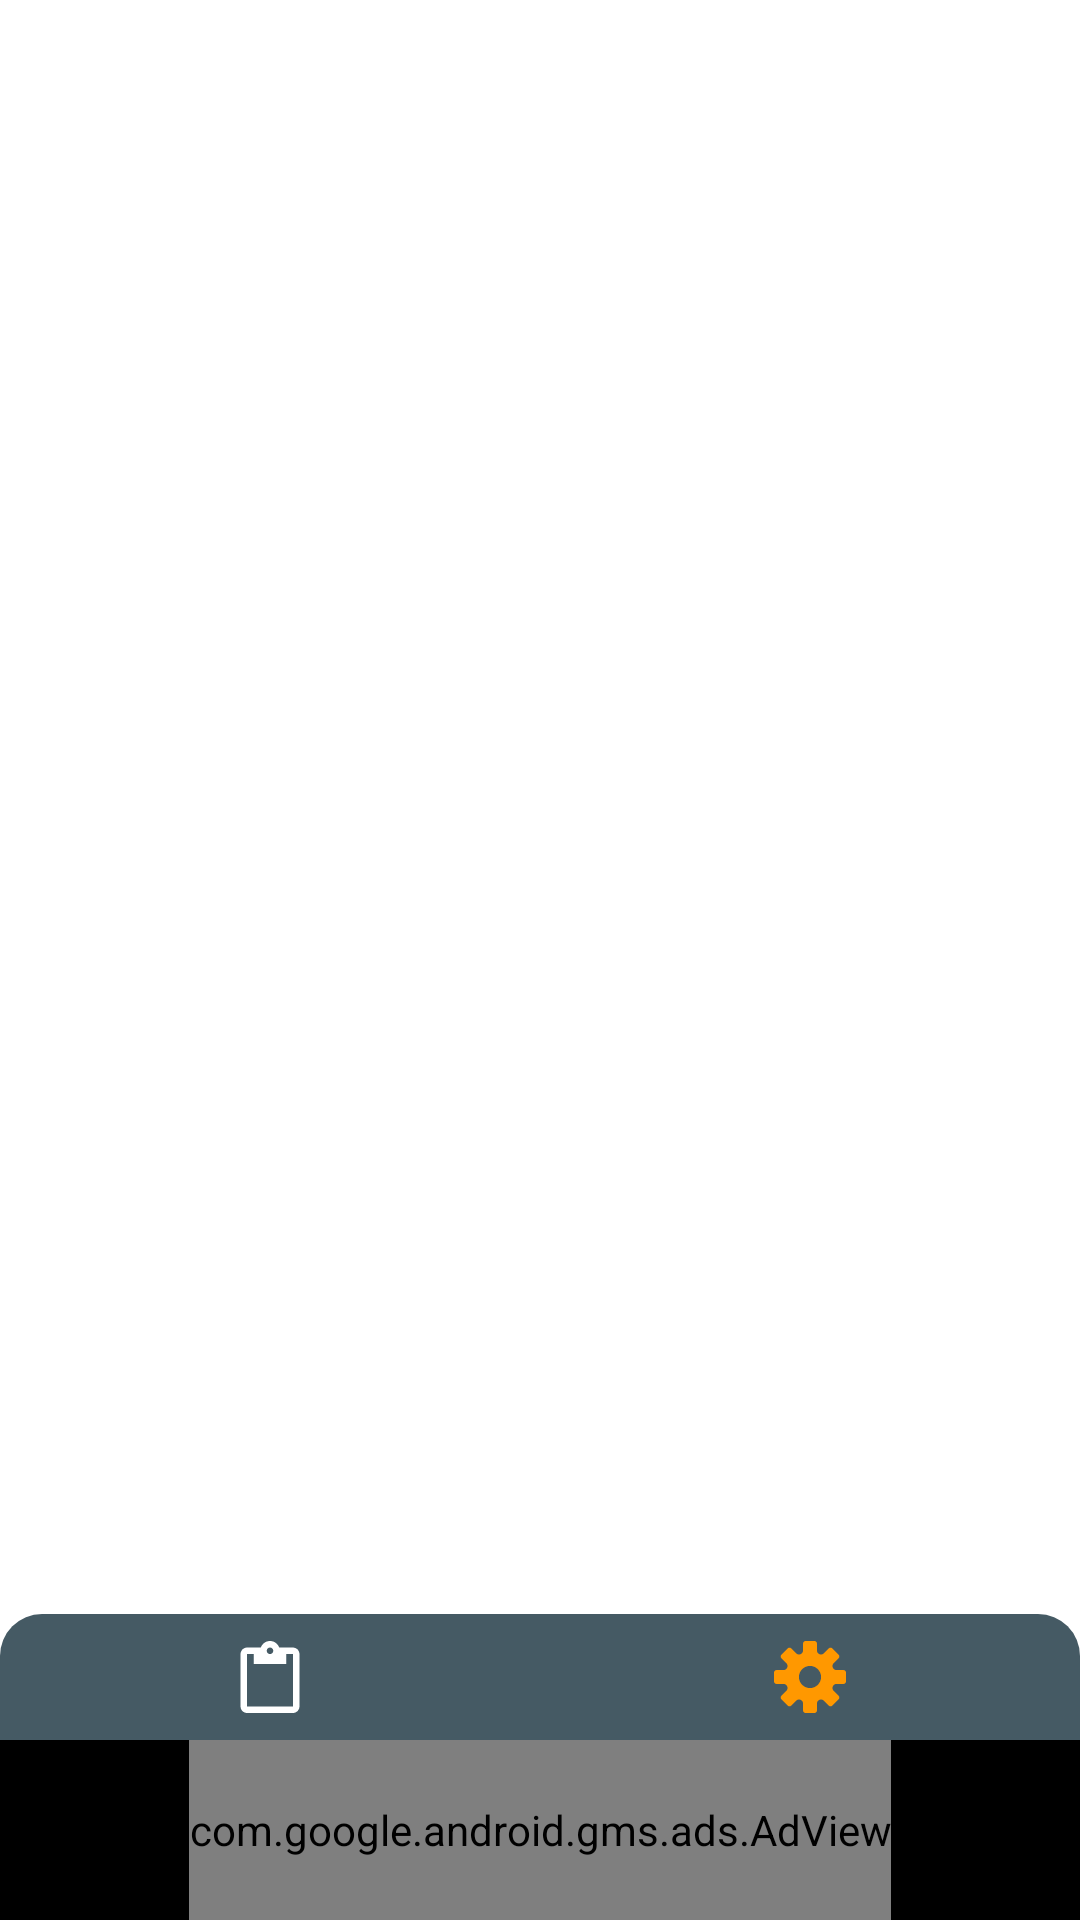

The Android layout XML behind this screen, and the referenced resources:
<!-- AndroidManifest.xml: application theme AppTheme.Launcher -->
<!-- res/layout/activity_option.xml -->
<?xml version="1.0" encoding="utf-8"?>
<androidx.coordinatorlayout.widget.CoordinatorLayout xmlns:android="http://schemas.android.com/apk/res/android"
    xmlns:app="http://schemas.android.com/apk/res-auto"
    xmlns:tools="http://schemas.android.com/tools"
    android:layout_width="match_parent"
    android:layout_height="match_parent"
    android:fitsSystemWindows="true">

    <androidx.constraintlayout.widget.ConstraintLayout
        android:layout_width="match_parent"
        android:layout_height="match_parent"
        android:layout_weight="1"
        tools:context=".MainActivity">

        <androidx.constraintlayout.widget.ConstraintLayout
            android:id="@+id/recyclerView2"
            android:layout_width="0dp"
            android:layout_height="60dp"
            app:layout_constraintBottom_toBottomOf="parent"
            app:layout_constraintEnd_toEndOf="parent"
            app:layout_constraintStart_toStartOf="parent"
            android:background="#000000">

            <com.google.android.gms.ads.AdView
                android:id="@+id/adView"
                android:layout_width="wrap_content"
                android:layout_height="60dp"
                android:layout_alignParentBottom="true"
                android:layout_centerHorizontal="true"
                app:adSize="BANNER"
                app:adUnitId="ca-app-pub-3940256099942544/6300978111"
                app:layout_constraintBottom_toBottomOf="parent"
                app:layout_constraintEnd_toEndOf="parent"
                app:layout_constraintStart_toStartOf="parent"></com.google.android.gms.ads.AdView>
        </androidx.constraintlayout.widget.ConstraintLayout>

        <ImageButton
            android:id="@+id/btn_rec"
            android:layout_width="0dp"
            android:layout_height="42dp"
            android:background="@drawable/button_shape_rec"
            android:foreground="@drawable/ripple_rec"
            android:src="@drawable/ic_rec"
            app:layout_constraintBottom_toTopOf="@+id/recyclerView2"
            app:layout_constraintEnd_toStartOf="@+id/guideline4"
            app:layout_constraintHorizontal_bias="0.0"
            app:layout_constraintStart_toStartOf="parent" />

        <ImageButton
            android:id="@+id/btn_set"
            android:layout_width="0dp"
            android:layout_height="42dp"
            android:background="@drawable/button_shape_set"
            android:foreground="@drawable/ripple_set"
            android:src="@drawable/ic_set"
            android:tint="@color/colorAccent"
            app:layout_constraintBottom_toTopOf="@+id/recyclerView2"
            app:layout_constraintEnd_toEndOf="parent"
            app:layout_constraintStart_toStartOf="@+id/guideline4" />

        <com.google.android.material.floatingactionbutton.FloatingActionButton
            android:id="@+id/fab_cam"
            android:layout_width="56dp"
            android:layout_height="56dp"
            android:layout_marginStart="25dp"
            android:src="@drawable/ic_cam"
            android:visibility="gone"
            app:layout_constraintStart_toStartOf="@+id/guideline4"
            app:rippleColor="@color/rippleClickedColor"
            tools:layout_editor_absoluteY="629dp" />

        <com.google.android.material.floatingactionbutton.FloatingActionButton
            android:id="@+id/fab_mic"
            android:layout_width="56dp"
            android:layout_height="56dp"
            android:layout_marginEnd="25dp"
            android:src="@drawable/ic_mic"
            android:visibility="gone"
            app:layout_constraintEnd_toStartOf="@+id/guideline4"
            app:rippleColor="@color/rippleClickedColor"
            tools:layout_editor_absoluteY="629dp" />


        <androidx.constraintlayout.widget.Guideline
            android:id="@+id/guideline4"
            android:layout_width="wrap_content"
            android:layout_height="wrap_content"
            android:orientation="vertical"
            app:layout_constraintEnd_toEndOf="parent"
            app:layout_constraintGuide_percent="0.5"
            app:layout_constraintStart_toStartOf="parent" />


    </androidx.constraintlayout.widget.ConstraintLayout>

</androidx.coordinatorlayout.widget.CoordinatorLayout>
<!-- resources referenced by this layout -->
<resources>
  <color name="colorAccent">#FF9800</color>
  <!-- drawable button_shape_rec (drawable) -->
  <?xml version="1.0" encoding="utf-8"?>
  <shape
      xmlns:android="http://schemas.android.com/apk/res/android">
  
      <corners
          android:topLeftRadius="14dp"/>
  
      <solid android:color="@color/colorPrimaryDark"/>
  </shape>
  <!-- drawable button_shape_set (drawable) -->
  <?xml version="1.0" encoding="utf-8"?>
  <shape
      xmlns:android="http://schemas.android.com/apk/res/android">
  
      <corners
          android:topRightRadius="14dp"/>
  
      <solid android:color="@color/colorPrimaryDark"/>
  </shape>
  <!-- drawable ic_rec (drawable) -->
  <vector android:height="24dp" android:viewportHeight="469.333"
      android:viewportWidth="469.333" android:width="24dp" xmlns:android="http://schemas.android.com/apk/res/android">
      <path android:fillColor="#FFFFFF" android:pathData="M384,42.667h-89.28C285.973,17.92 262.507,0 234.667,0s-51.307,17.92 -60.053,42.667h-89.28c-23.573,0 -42.667,19.093 -42.667,42.667v341.333c0,23.573 19.093,42.667 42.667,42.667H384c23.573,0 42.667,-19.093 42.667,-42.667V85.333C426.667,61.76 407.573,42.667 384,42.667zM234.667,42.667C246.4,42.667 256,52.16 256,64s-9.6,21.333 -21.333,21.333S213.333,75.84 213.333,64S222.933,42.667 234.667,42.667zM384,426.667H85.333V85.333H128v64h213.333v-64H384V426.667z"/>
  </vector>
  <!-- drawable ripple_rec (drawable) -->
  <?xml version="1.0" encoding="utf-8"?>
  <ripple xmlns:android="http://schemas.android.com/apk/res/android"
      xmlns:tools="http://schemas.android.com/tools"
      android:color="@color/colorAccent"
      tools:targetApi="lollipop">
      <item android:id="@android:id/mask">
          <shape>
              <solid android:color="@color/colorPrimaryDark"/>
              <corners android:topLeftRadius="14dp"/>
          </shape>
      </item>
  </ripple>
  <!-- drawable ripple_set (drawable) -->
  <?xml version="1.0" encoding="utf-8"?>
  <ripple xmlns:android="http://schemas.android.com/apk/res/android"
      xmlns:tools="http://schemas.android.com/tools"
      android:color="@color/colorAccent"
      tools:targetApi="lollipop">
      <item android:id="@android:id/mask">
          <shape>
              <solid android:color="@color/colorPrimaryDark"/>
              <corners android:topRightRadius="14dp"/>
          </shape>
      </item>
  
  </ripple>
  <style name="AppTheme.Launcher">
          <item name="android:windowBackground">@drawable/launch_screen</item>
      </style>
  <color name="colorPrimaryDark">#455A64</color>
  <!-- drawable launch_screen (drawable) -->
  <?xml version="1.0" encoding="utf-8"?>
  <layer-list xmlns:android="http://schemas.android.com/apk/res/android"
      android:opacity="opaque">
      <item android:drawable="@android:color/white"/>
      <item>
          <bitmap android:src="@drawable/ic_cam"
              android:gravity="center"/>
      </item>
  </layer-list>
</resources>
